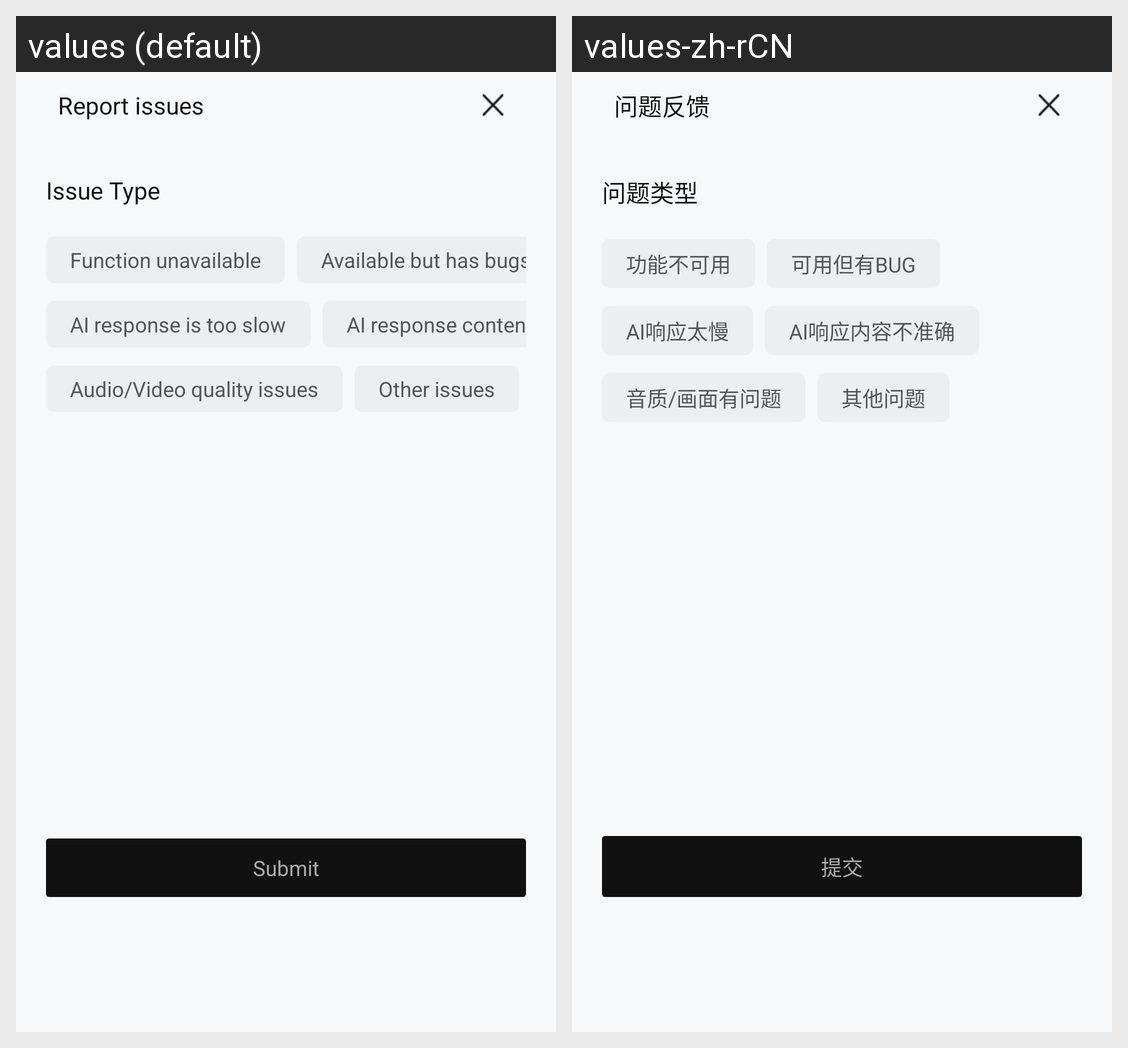

For this localized Android screen grid, give each drawn string resource with its value in every locale shown.
Android screen res/layout/dialog_aicall_reporting.xml rendered under 2 locales, left to right: values (default), values-zh-rCN. Device: Nexus 5 (rendered at 1080×1920; each locale shown at half size, 540×960, under a caption strip naming it); theme Theme.MaterialComponents.DayNight.NoActionBar.
Strings drawn on this screen, with the default value and each locale's value (text and hints the layout hard-codes, and strings that could not be matched under every locale, appear in the picture but are not listed):

reporting_title
  values: Report issues
  values-zh-rCN: 问题反馈

reporting_type
  values: Issue Type
  values-zh-rCN: 问题类型

reporting_type_function_unavailable
  values: Function unavailable
  values-zh-rCN: 功能不可用

reporting_type_function_bugs
  values: Available but has bugs
  values-zh-rCN: 可用但有BUG

reporting_type_response_slow
  values: AI response is too slow
  values-zh-rCN: AI响应太慢

reporting_type_response_inaccurate
  values: AI response content is inaccurate
  values-zh-rCN: AI响应内容不准确

reporting_type_media_quality
  values: Audio/Video quality issues
  values-zh-rCN: 音质/画面有问题

reporting_type_others
  values: Other issues
  values-zh-rCN: 其他问题

submit
  values: Submit
  values-zh-rCN: 提交
